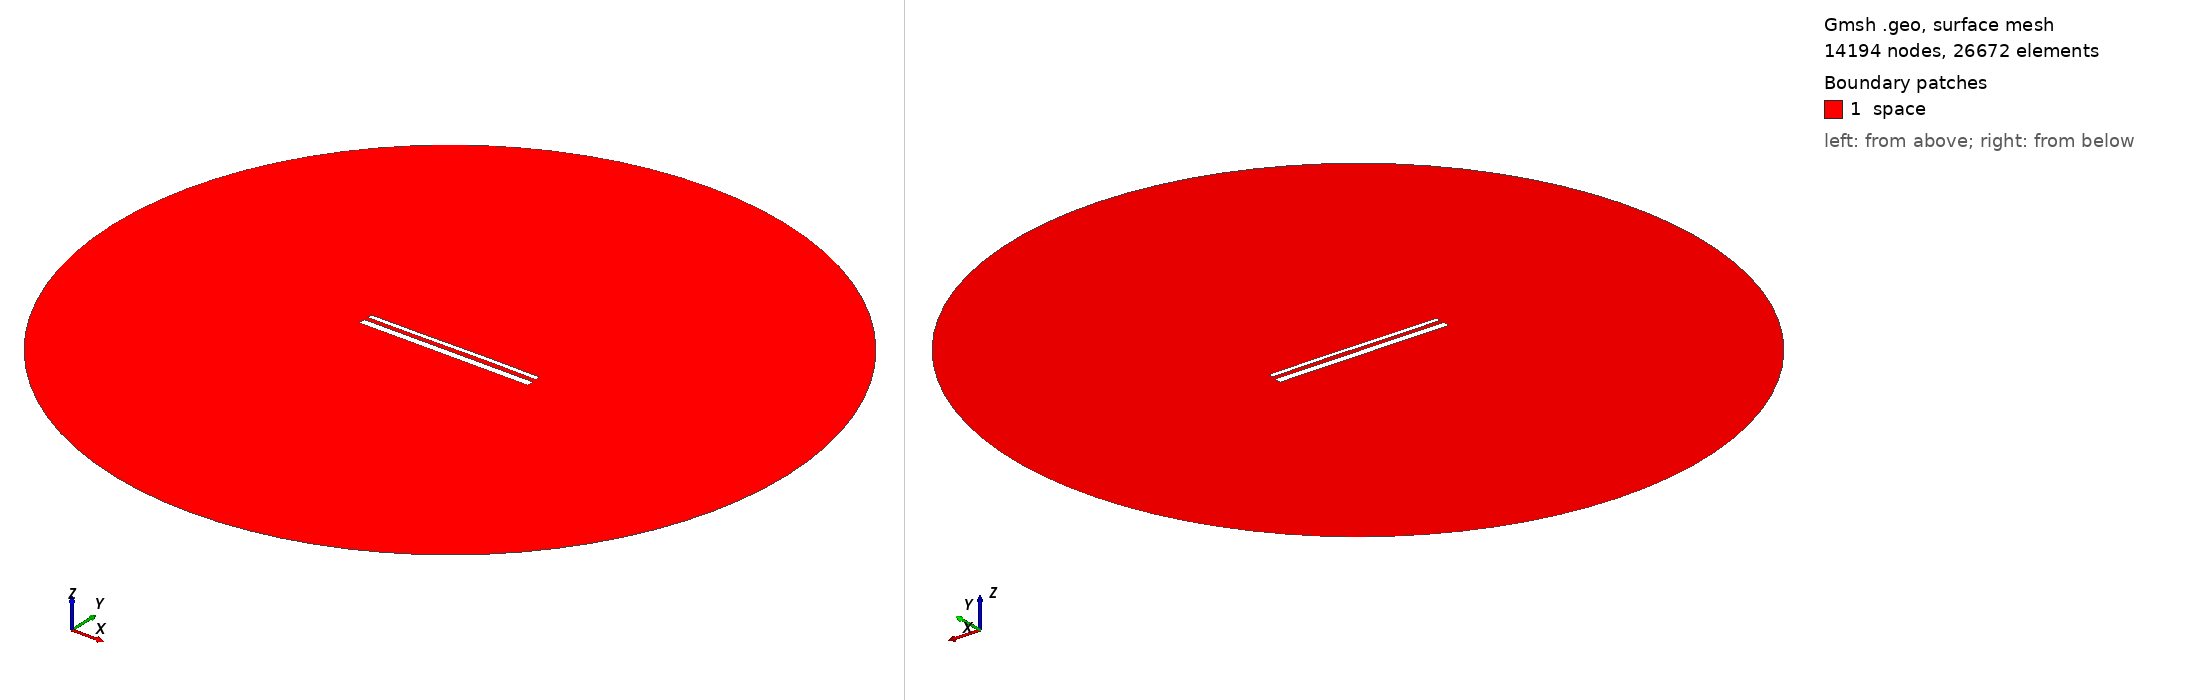

Gmsh geometry script, surface-meshed: 14194 nodes, 26672 surface elements. Boundary patches (legend numbers): 1 space. Left view from above one corner, right view from below the opposite corner. Legend entries are the model's physical surfaces. The drawing asked Gmsh for element sizes between 1% and 20% of the model's largest extent; the script's own settings can give other sizes.

=== 14958.geo (drawn) ===
//---------------------------------------
// Geometry kernel
//---------------------------------------

SetFactory("OpenCASCADE");



//---------------------------------------
// Parameters of the geometry
//---------------------------------------

// Overetch of the upper plate
overetch = 0.5;

// Distance between the plates
distance = 2.25;

// Discretization over the x axis (for the deformation)
nx = 50; 

// Length of the plate
L = 100 - overetch; 

// Number of modes
n = 4; 

// 1st mode coefficient
coeff(1) = 0.15;
beta(1) = 0.596864 * 3.1415926535 / L;

// 2nd mode coefficient
coeff(2) = 0.07499999999999998;
beta(2) = 1.49418 * 3.1415926535 / L;

// 3rd mode coefficient
coeff(3) = -0.075;
beta(3) = 2.50025 * 3.1415926535 / L;

// 4th mode coefficient
coeff(4) = 0.0;
beta(4) = 3.49999 * 3.1415926535 / L;



//---------------------------------------
// Upper plate (deformed rectangle)
//---------------------------------------

// Coordiantes of the upper plate
xmin = -50;
xmax = 50 - overetch;

// Height of the upper plate
yheight = 4 - 2 * overetch;

// Indexes of the points
UpperID[] = {};
LowerID[] = {};
LeftID[] = {};
RightID[] = {};

// Point index
p = 1;

// Horizontal edges
For i In {1:nx}
    x = xmin + (i-1)*(xmax - xmin)/(nx-1);

    y_bottom = distance / 2 + overetch;
    For j In {1:n}
        C = (Cosh(beta(j)*L) + Cos(beta(j)*L)) / (Sinh(beta(j)*L) + Sin(beta(j)*L));
        y_bottom  = y_bottom + coeff(j) * (Cosh(beta(j)*(x+50)) - Cos(beta(j)*(x+50)) - C * (Sinh(beta(j)*(x+50)) - Sin(beta(j)*(x+50))));
    EndFor

    y_top = y_bottom + yheight;

    Point(p) = {x, y_top, 0, 1.0};
    UpperID[i] = p;
    p = p + 1;

    Point(p) = {x, y_bottom, 0, 1.0};
    LowerID[i] = p;
    p = p + 1;
EndFor

// Create point lists
UpperPts[] = {}; LowerPts[] = {};
For i In {1:nx}
  UpperPts[] += {UpperID[i]};
  LowerPts[] += {LowerID[i]};
EndFor

// Build splines
Spline(1) = {UpperPts[]};
Spline(2) = {LowerPts[]};
Line(3) = {LowerPts[nx-1], UpperPts[nx-1]};
Line(4) = {LowerPts[0], UpperPts[0]};

// Build the plane surface
Curve Loop(1) = {2, 3, -1, -4};
Plane Surface(1) = {1};



//---------------------------------------
// Lower plate (rectangle)
//---------------------------------------

// Vertices
Point(1001) = {-50, -1, 0, 1.0};
Point(1002) = { 50, -1, 0, 1.0};
Point(1003) = { 50,  -5, 0, 1.0};
Point(1004) = {-50,  -5, 0, 1.0};

// Edges
Line(5) = {1001, 1002};
Line(6) = {1002, 1003};
Line(7) = {1003, 1004};
Line(8) = {1004, 1001};

// Plane surface
Line Loop(2) = {5, 6, 7, 8};
Plane Surface(2) = {2}; 



//---------------------------------------
// Outer (fictious) boundary
//---------------------------------------

// Points
Point(1005) = {0, 0, 0};       // Center
Point(1006) = {200, 0, 0};     // Start point
Point(1007) = {0, 200, 0};     // 90 degrees
Point(1008) = {-200, 0, 0};    // 180 degrees
Point(1009) = {0, -200, 0};    // 270 degrees

// Circle arcs (each needs start, center, end)
Circle(9) = {1006, 1005, 1007};
Circle(10) = {1007, 1005, 1008};
Circle(11) = {1008, 1005, 1009};
Circle(12) = {1009, 1005, 1006};

// Plane surface for the entire domain
Curve Loop(3) = {9, 10, 11, 12};
Surface(3) = {3};

// Subtract the plates from the whole domain to obtain the actual domain where we want to solve the equations
BooleanDifference{ Surface{3}; Delete; }{ Surface{1}; Surface{2}; Delete; }




//---------------------------------------
// Transfinite Lines/Curves
//---------------------------------------

// Set the number of points on the boundaries
r = 7;

// Plates
Transfinite Curve {1, 2} = 50*r Using Progression 1;
Transfinite Curve {3, 4} = 2*r Using Progression 1;
Transfinite Line {5, 7} = 50*r Using Progression 1;
Transfinite Line {6, 8} = 2*r Using Progression 1;

// Outer boundary
Transfinite Line {9, 10, 11, 12} = 20 Using Progression 1;



//---------------------------------------
// Physical groups
//---------------------------------------                

// Physical curves (boundaries)
Physical Line("force_segment", 10) = {2};
Physical Line("upper_plate", 11) = {1, 3, 4};
Physical Line("lower_plate", 12) = {5, 6, 7, 8};
Physical Line("boundary", 20) = {9, 10, 11, 12};

// Physical Surfaces
Physical Surface("space", 30) = {3};



//---------------------------------------
// 6. Generate the Mesh
//---------------------------------------

// 2D mesh generation
Mesh 2;
